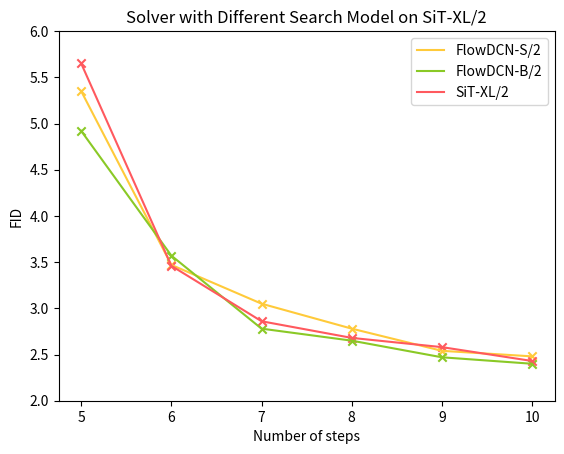

This figure's Python source: (Note: this script raises an exception after producing the figure.)

data_dict = {
    "FlowDCN-S/2": [5.35, 3.47, 3.05, 2.78, 2.54, 2.48],
    "FlowDCN-B/2": [4.92, 3.57, 2.78, 2.65, 2.47, 2.40],
    "SiT-XL/2": [5.65, 3.46, 2.86, 2.68, 2.58, 2.43],
}

x_axis = [5, 6, 7, 8, 9, 10]
color_table = {
    'SiT-XL/2':"#FF595E",
    'FlowDCN-S/2':"#FFCA3A",
    "FlowDCN-B/2":"#8AC926",
}
import matplotlib.pyplot as plt
import numpy as np
for data_name, data in data_dict.items():
    plt.plot(x_axis, data, label=data_name, color=color_table[data_name])
    plt.scatter(x_axis, data, marker="x", color=color_table[data_name])
plt.title("Solver with Different Search Model on SiT-XL/2")
plt.ylabel("FID")
plt.ylim(2, 6)
plt.xlabel("Number of steps")
plt.legend()
# plt.margins(0, 0)
plt.savefig(f"tools/plot_figs/coeffs/models-fid.png", bbox_inches='tight')
plt.close()